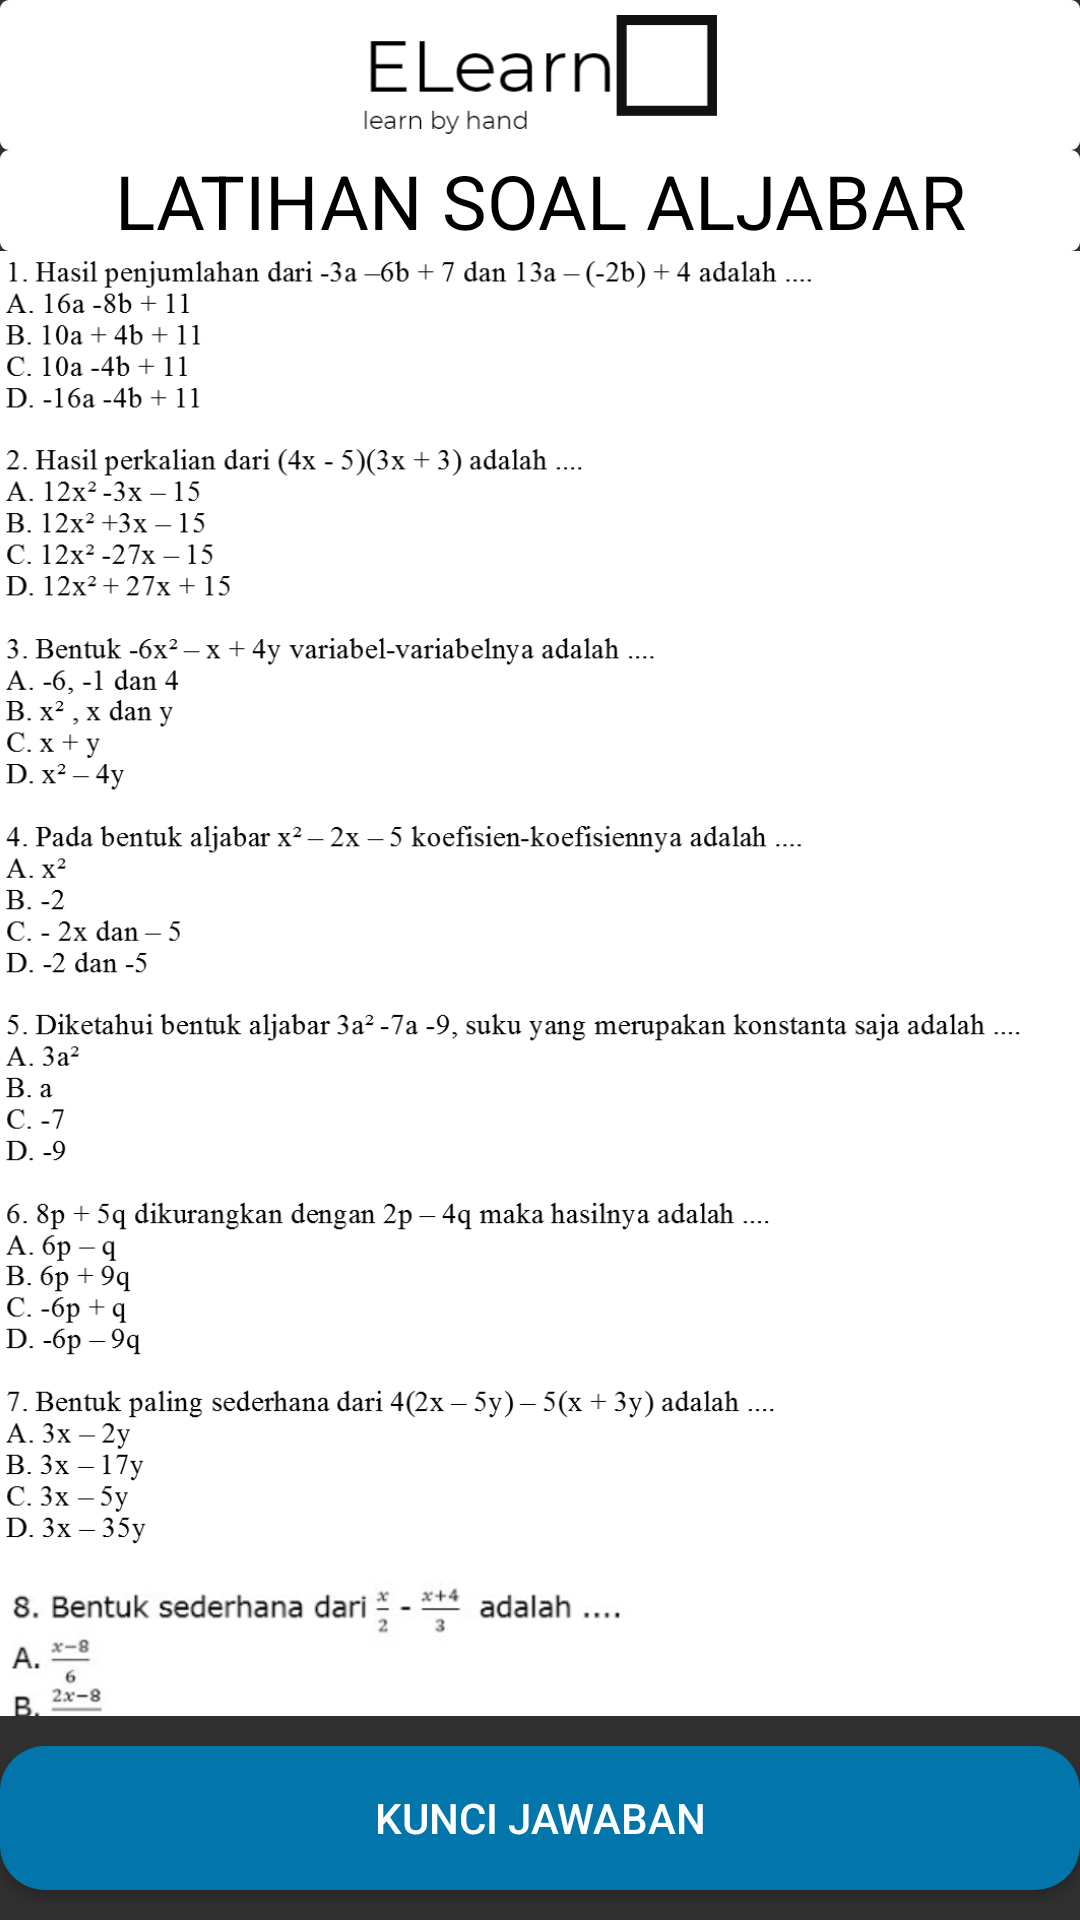

Here is an Android app screen rendered from its layout file. Give the layout XML and the strings, colors and styles it references.
<!-- AndroidManifest.xml: application theme Theme.Design.NoActionBar -->
<!-- res/layout/activity_latihan_soal_aljabar.xml -->
<?xml version="1.0" encoding="utf-8"?>
<LinearLayout xmlns:android="http://schemas.android.com/apk/res/android"
    xmlns:app="http://schemas.android.com/apk/res-auto"
    xmlns:tools="http://schemas.android.com/tools"
    android:layout_width="match_parent"
    android:layout_height="match_parent"
    android:background="@drawable/main_background"
    android:orientation="vertical"
    tools:context=".latihansoal.LatihanSoalAljabar">

    <LinearLayout
        android:layout_width="match_parent"
        android:layout_height="wrap_content"
        android:background="@drawable/tittle_background"
        android:gravity="center"
        android:orientation="horizontal"
        tools:ignore="UseCompoundDrawables">

        <ImageView
            android:layout_width="wrap_content"
            android:layout_height="40dp"
            android:layout_marginLeft="5dp"
            android:layout_marginTop="5dp"
            android:layout_marginRight="5dp"
            android:layout_marginBottom="5dp"
            android:contentDescription="@string/todo"
            android:onClick="GoToMenuUtama"
            android:src="@drawable/elearn" />

    </LinearLayout>

    <TextView
        android:layout_width="match_parent"
        android:layout_height="wrap_content"
        android:background="@drawable/tittle_background"
        android:gravity="center_horizontal"
        android:text="@string/latihanaljabar"
        android:textAlignment="center"
        android:textAllCaps="true"
        android:textColor="@color/black"
        android:textSize="25sp" />

    <ScrollView
        android:layout_width="match_parent"
        android:layout_height="0dp"
        android:layout_weight="1">

        <LinearLayout
            android:layout_width="match_parent"
            android:layout_height="wrap_content"
            android:orientation="vertical">

            <ImageView
                android:layout_width="match_parent"
                android:layout_height="wrap_content"
                android:adjustViewBounds="true"
                android:src="@drawable/soalaljabar1" />

            <ImageView
                android:layout_width="match_parent"
                android:layout_height="wrap_content"
                android:adjustViewBounds="true"
                android:src="@drawable/soalaljabar2" />

            <ImageView
                android:layout_width="match_parent"
                android:layout_height="wrap_content"
                android:adjustViewBounds="true"
                android:src="@drawable/soalaljabar3" />

        </LinearLayout>
    </ScrollView>

    <Button
        android:id="@+id/btnContohSoal"
        android:layout_width="match_parent"
        android:layout_height="wrap_content"
        android:layout_marginTop="10dp"
        android:layout_marginBottom="10dp"
        android:background="@drawable/button_round"
        android:gravity="center"
        android:onClick="VKunciAljabar"
        android:text="@string/kuncijawaban" />

</LinearLayout>
<!-- resources referenced by this layout -->
<resources>
  <!-- drawable button_round (drawable) -->
  <?xml version="1.0" encoding="utf-8"?>
  <shape xmlns:android="http://schemas.android.com/apk/res/android">
      <corners android:radius="15dp" />
      <solid android:color="#0276AA" />
  </shape>
  <!-- drawable elearn: png bitmap (drawable, 5980 bytes) -->
  <!-- drawable soalaljabar1: png bitmap (drawable, 133413 bytes) -->
  <!-- drawable soalaljabar2: png bitmap (drawable, 177529 bytes) -->
  <!-- drawable soalaljabar3: png bitmap (drawable, 84726 bytes) -->
  <!-- drawable tittle_background (drawable) -->
  <?xml version="1.0" encoding="utf-8"?>
  <shape xmlns:android="http://schemas.android.com/apk/res/android">
      <corners
          android:radius="3dp"/>
      <solid
          android:color="#FFFFFF"/>
  </shape>
  <string name="kuncijawaban">Kunci Jawaban</string>
  <string name="latihanaljabar">Latihan Soal Aljabar</string>
  <string name="todo">TODO</string>
  <!-- not gathered from this repository: default colours our renderer supplied (Android Studio template values) -->
  <color name="black">#FF000000</color>
</resources>
